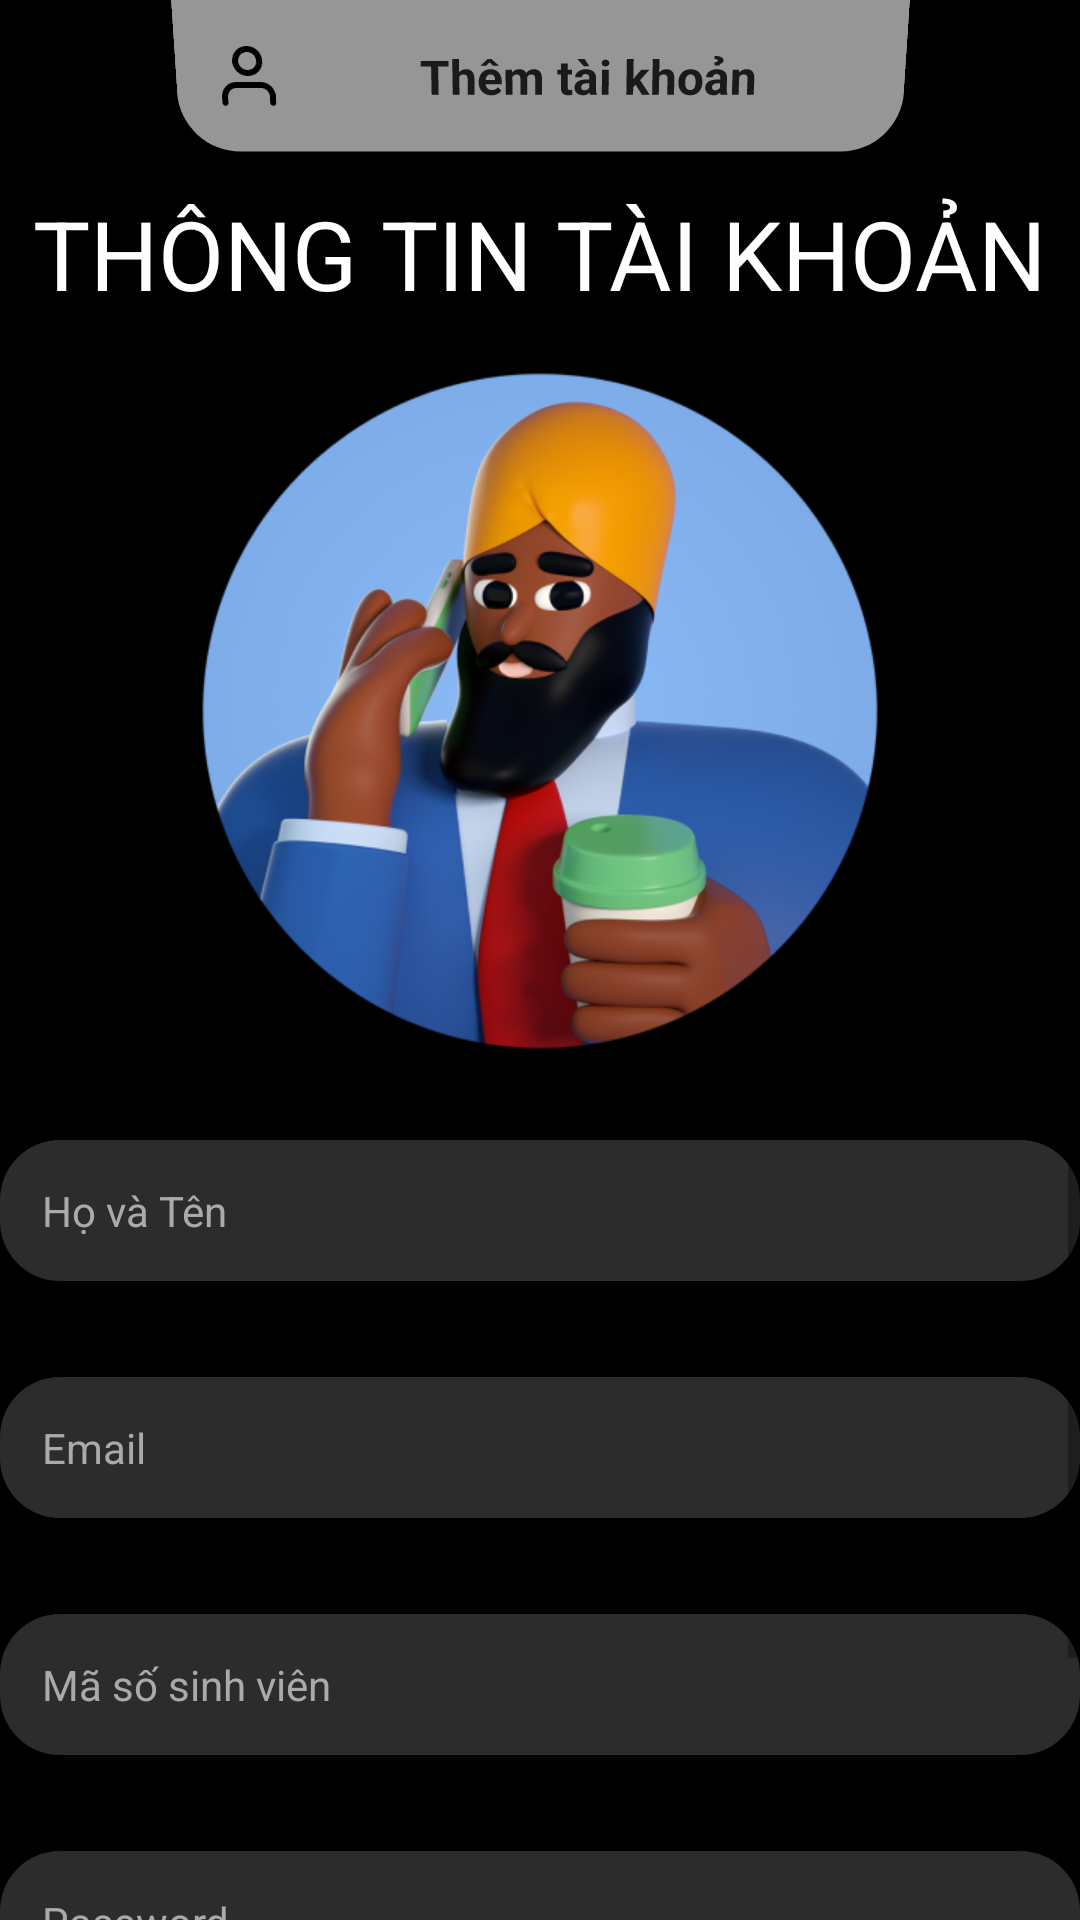

This screen was rendered from an Android layout file. Write that file and the resources it references.
<!-- AndroidManifest.xml: application theme Theme.MyApplication -->
<!-- res/layout/admin_them_sv.xml -->
<?xml version="1.0" encoding="utf-8"?>
<androidx.constraintlayout.widget.ConstraintLayout xmlns:android="http://schemas.android.com/apk/res/android"
    xmlns:app="http://schemas.android.com/apk/res-auto"
    xmlns:tools="http://schemas.android.com/tools"
    android:layout_width="match_parent"
    android:layout_height="match_parent"
    android:layout_marginEnd="20dp"
    android:layout_marginStart="20dp"
    android:id="@+id/main">
    <ImageView
        android:id="@+id/img_backtsv"
        android:layout_width="30dp"
        android:layout_height="30dp"
        android:layout_marginTop="16dp"
        android:src="@drawable/icon_back"
        app:layout_constraintEnd_toStartOf="@+id/header"
        app:layout_constraintHorizontal_bias="0.538"
        app:layout_constraintStart_toStartOf="parent"
        app:layout_constraintTop_toTopOf="parent" />

    <LinearLayout
        android:id="@+id/header"
        android:layout_width="wrap_content"
        android:layout_height="51dp"
        android:layout_alignParentStart="true"
        android:layout_alignParentEnd="true"
        android:background="@drawable/thame_header_gray"
        android:clipToPadding="false"
        android:elevation="4dp"
        android:gravity="center_vertical"
        android:orientation="horizontal"
        android:padding="12dp"
        android:radius="16dp"
        android:rotationX="-6"
        app:layout_constraintEnd_toEndOf="parent"
        app:layout_constraintStart_toStartOf="parent"
        app:layout_constraintTop_toTopOf="parent">

        <ImageView
            android:layout_width="24dp"
            android:layout_height="24dp"
            android:layout_marginEnd="8dp"
            android:contentDescription="TODO"
            android:src="@drawable/userimg" />

        <TextView
            android:layout_width="187dp"
            android:layout_height="wrap_content"
            android:gravity="center"
            android:text="Thêm tài khoản"
            android:textColor="#1A1A1A"
            android:textSize="16sp"
            android:textStyle="bold" />

    </LinearLayout>

    <ImageView
        android:id="@+id/profileImage"
        android:layout_width="226dp"
        android:layout_height="226dp"
        android:layout_marginTop="124dp"
        android:scaleType="fitXY"
        android:src="@drawable/adminusser"
        app:layout_constraintEnd_toEndOf="parent"
        app:layout_constraintStart_toStartOf="parent"
        app:layout_constraintTop_toTopOf="parent" />

    <TextView
        android:id="@+id/infoTitle"
        android:layout_width="wrap_content"
        android:layout_height="wrap_content"
        android:layout_marginBottom="16dp"
        android:text="THÔNG TIN TÀI KHOẢN"
        android:textColor="#FFFFFF"
        android:textSize="32sp"
        app:layout_constraintBottom_toTopOf="@+id/profileImage"
        app:layout_constraintEnd_toEndOf="parent"
        app:layout_constraintStart_toStartOf="parent"
        app:layout_constraintTop_toBottomOf="@+id/header"
        app:layout_constraintVertical_bias="0.846" />

    <ScrollView
        android:id="@+id/scrollView2"
        android:layout_width="match_parent"
        android:layout_height="300dp"
        android:layout_marginTop="30dp"
        app:layout_constraintEnd_toEndOf="parent"
        app:layout_constraintStart_toStartOf="parent"
        app:layout_constraintTop_toBottomOf="@+id/profileImage">

        <LinearLayout
            android:layout_width="match_parent"
            android:layout_height="wrap_content"
            android:orientation="vertical">

            <EditText
                android:id="@+id/edtFullNamead"
                android:layout_width="match_parent"
                android:layout_height="wrap_content"
                android:background="@drawable/edt_round_gray"
                android:hint="Họ và Tên"
                android:padding="14dp"
                android:textColor="#8B8B8B"
                android:textColorHint="#AAAAAA"
                android:textSize="14sp" />
            <EditText
                android:id="@+id/edtEmailad"
                android:layout_width="match_parent"
                android:layout_height="wrap_content"
                android:layout_marginTop="32dp"
                android:background="@drawable/edt_round_gray"
                android:hint="Email"
                android:padding="14dp"
                android:textColor="#8B8B8B"
                android:textColorHint="#AAAAAA"
                android:textSize="14sp" />
            <EditText
                android:id="@+id/edtStudentIdad"
                android:layout_width="match_parent"
                android:layout_height="wrap_content"
                android:layout_marginTop="32dp"
                android:background="@drawable/edt_round_gray"
                android:hint="Mã số sinh viên"
                android:padding="14dp"
                android:textColor="#8B8B8B"
                android:textColorHint="#AAAAAA"
                android:textSize="14sp" />
            <EditText
                android:id="@+id/edtPassad"
                android:layout_width="match_parent"
                android:layout_height="wrap_content"
                android:layout_marginTop="32dp"
                android:background="@drawable/edt_round_gray"
                android:hint="Password"
                android:inputType="textPassword"
                android:padding="14dp"
                android:textColor="#8B8B8B"
                android:textColorHint="#AAAAAA"
                android:textSize="14sp" />

            <EditText
                android:id="@+id/edtClassIdad"
                android:layout_width="match_parent"
                android:layout_height="wrap_content"
                android:layout_marginTop="32dp"
                android:background="@drawable/edt_round_gray"
                android:hint="Mã lớp học"
                android:padding="14dp"
                android:textColor="#8B8B8B"
                android:textColorHint="#AAAAAA"
                android:textSize="14sp" />

            <EditText
                android:id="@+id/edtPhonead"
                android:layout_width="match_parent"
                android:layout_height="wrap_content"
                android:layout_marginTop="32dp"
                android:background="@drawable/edt_round_gray"
                android:hint="Số điện thoại"
                android:padding="14dp"
                android:textColor="#8B8B8B"
                android:textColorHint="#AAAAAA"
                android:textSize="14sp" />
            <EditText
                android:id="@+id/edtRolead"
                android:layout_width="match_parent"
                android:layout_height="wrap_content"
                android:layout_marginTop="32dp"
                android:background="@drawable/edt_round_gray"
                android:hint="Quyền"
                android:padding="14dp"
                android:textColor="#8B8B8B"
                android:textColorHint="#AAAAAA"
                android:textSize="14sp" />
        </LinearLayout>
    </ScrollView>

    <androidx.appcompat.widget.AppCompatButton
        android:id="@+id/btnSavead"
        android:layout_width="164dp"
        android:layout_height="wrap_content"
        android:layout_gravity="center"
        android:layout_marginTop="20dp"
        android:background="@drawable/btn_round_gray"
        android:text="Lưu"
        android:textColor="#FFFFFF"
        android:textSize="16sp"
        app:layout_constraintBottom_toBottomOf="parent"
        app:layout_constraintEnd_toEndOf="parent"
        app:layout_constraintHorizontal_bias="0.497"
        app:layout_constraintStart_toStartOf="parent"
        app:layout_constraintTop_toBottomOf="@+id/scrollView2"
        app:layout_constraintVertical_bias="0.462" />


</androidx.constraintlayout.widget.ConstraintLayout>
<!-- resources referenced by this layout -->
<resources>
  <!-- drawable adminusser: png bitmap (drawable, 243371 bytes) -->
  <!-- drawable edt_round_gray (drawable) -->
  <?xml version="1.0" encoding="utf-8"?>
  <shape xmlns:android="http://schemas.android.com/apk/res/android"
      android:shape="rectangle">
      <solid android:color="#2C2C2C" />
      <corners android:radius="20dp"/>
  </shape>
  <!-- drawable thame_header_gray (drawable) -->
  <?xml version="1.0" encoding="utf-8"?>
  <shape xmlns:android="http://schemas.android.com/apk/res/android"
      android:shape="rectangle">
      <solid android:color="@color/gray"/>
      <corners android:bottomLeftRadius="20dp"
          android:bottomRightRadius="20dp"/>
  
  </shape>
  <!-- drawable userimg: png bitmap (drawable, 1112 bytes) -->
  <style name="Theme.MyApplication" parent="Theme.MaterialComponents.Light.NoActionBar">
          
          <item name="colorPrimary">@color/purple_500</item>
          <item name="colorPrimaryVariant">@color/purple_700</item>
          <item name="colorOnPrimary">@color/white</item>
          
          <item name="colorSecondary">@color/teal_200</item>
          <item name="colorSecondaryVariant">@color/teal_700</item>
          <item name="colorOnSecondary">@color/black</item>
          
          <item name="android:statusBarColor">?attr/colorPrimaryVariant</item>
          <item name="android:windowBackground">@color/black</item>
          
      </style>
  <color name="gray">#969696</color>
  <color name="purple_500">#FF6200EE</color>
  <color name="purple_700">#FF3700B3</color>
  <color name="white">#FFFFFFFF</color>
  <color name="teal_200">#FF03DAC5</color>
  <color name="teal_700">#FF018786</color>
  <color name="black">#FF000000</color>
</resources>
